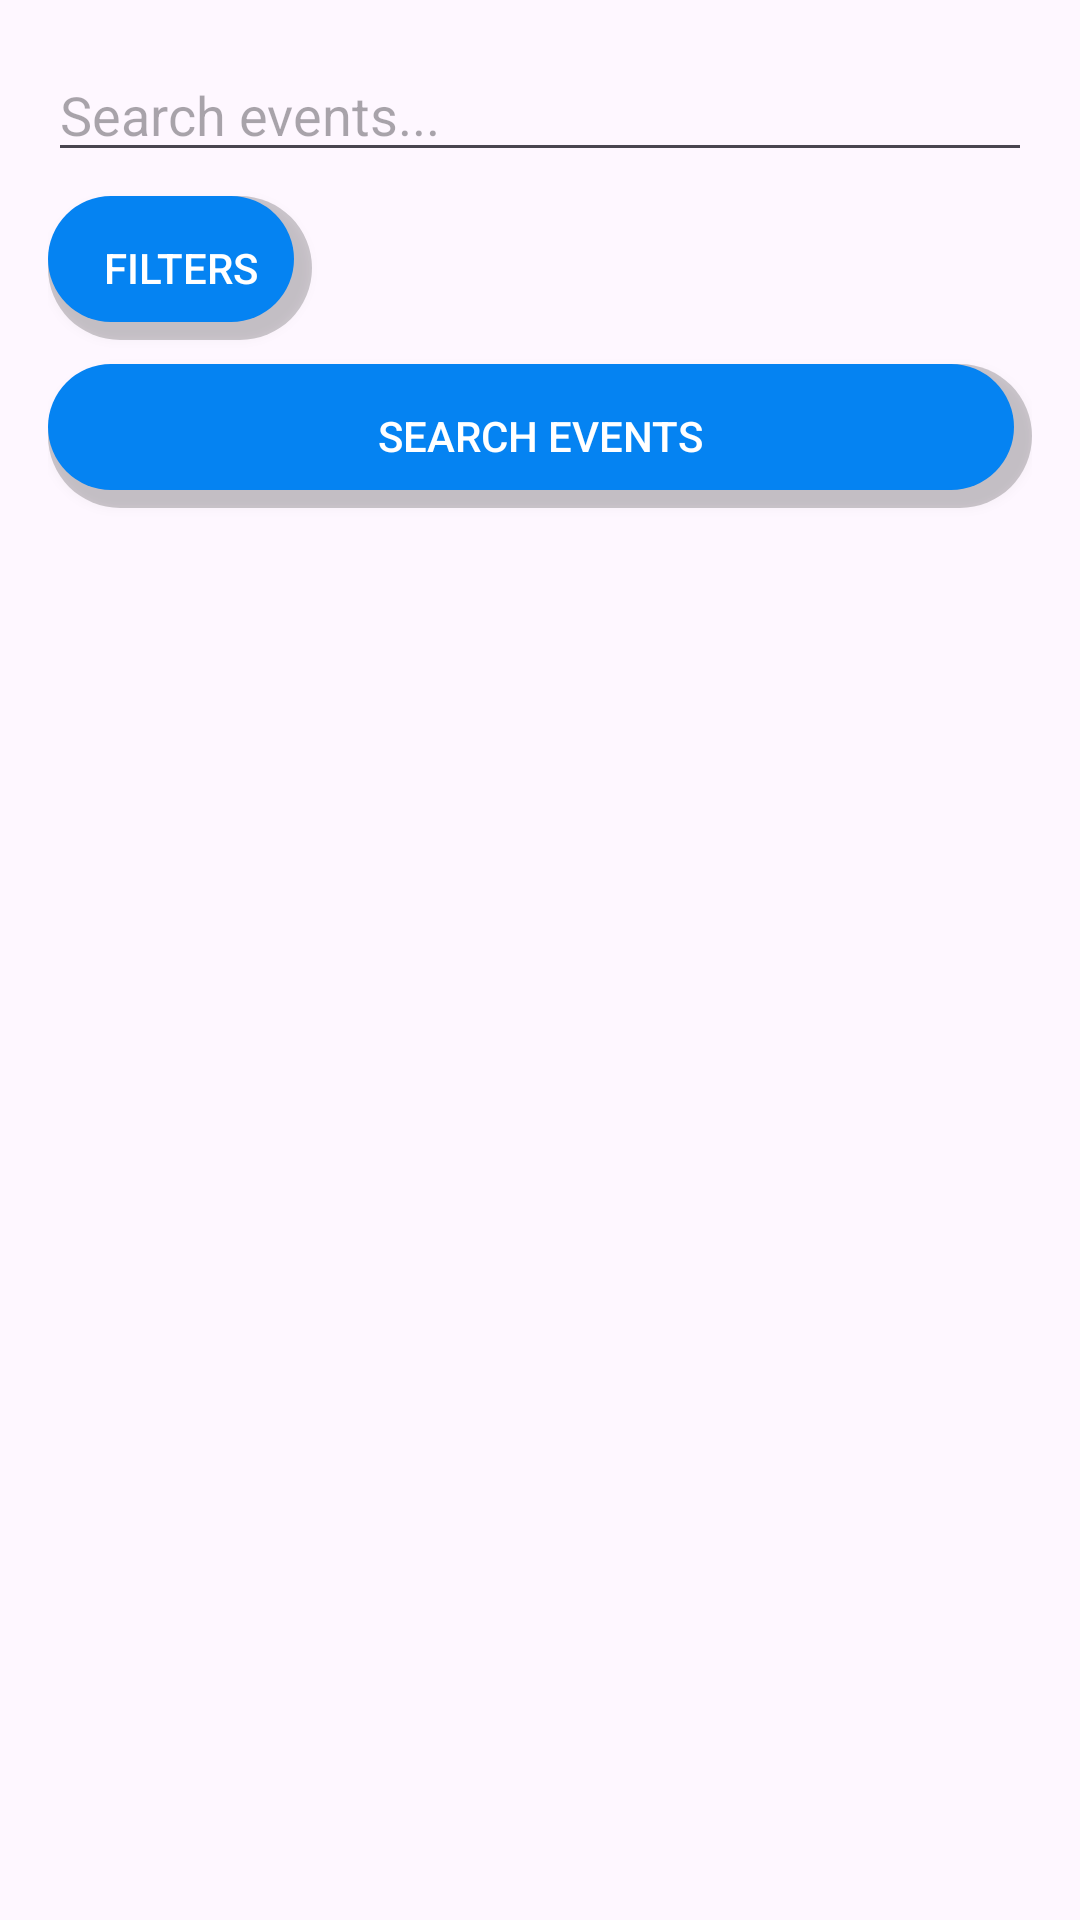

Here is an Android app screen rendered from its layout file. Give the layout XML and the strings, colors and styles it references.
<!-- AndroidManifest.xml: application theme Theme.LocalLoopApp_Android -->
<!-- res/layout/activity_participant_event_search.xml -->
<?xml version="1.0" encoding="utf-8"?>
<ScrollView xmlns:android="http://schemas.android.com/apk/res/android"
    android:layout_width="match_parent"
    android:layout_height="match_parent"
    android:fillViewport="true">

    <LinearLayout
        android:orientation="vertical"
        android:padding="16dp"
        android:layout_width="match_parent"
        android:layout_height="wrap_content">

        
        <EditText
            android:id="@+id/etSearchBar"
            android:layout_width="match_parent"
            android:layout_height="wrap_content"
            android:hint="Search events..."
            android:inputType="text"
            android:layout_marginBottom="8dp"/>

        
        <LinearLayout
            android:id="@+id/recentQueriesContainer"
            android:orientation="vertical"
            android:layout_width="match_parent"
            android:layout_height="wrap_content"
            android:visibility="gone"
            android:layout_marginBottom="8dp"/>

        
        <Button
            android:id="@+id/btnFilters"
            android:layout_width="wrap_content"
            android:layout_height="wrap_content"
            android:text="Filters"
            android:layout_marginBottom="8dp"/>

        
        <Button
            android:id="@+id/btnSearchEvents"
            android:layout_width="match_parent"
            android:layout_height="wrap_content"
            android:text="Search Events"
            android:layout_marginBottom="16dp"/>

        
        <ImageView
            android:id="@+id/loadingGif"
            android:layout_width="64dp"
            android:layout_height="64dp"
            android:layout_gravity="center_horizontal"
            android:visibility="gone"
            android:contentDescription="Loading..."/>

        
        <LinearLayout
            android:id="@+id/resultsContainer"
            android:orientation="vertical"
            android:layout_width="match_parent"
            android:layout_height="wrap_content">
            
        </LinearLayout>

    </LinearLayout>
</ScrollView>
<!-- resources referenced by this layout -->
<resources>
  <style name="Theme.LocalLoopApp_Android" parent="Base.Theme.LocalLoopApp_Android" />
  <style name="Base.Theme.LocalLoopApp_Android" parent="Theme.Material3.DayNight.NoActionBar">
          
          <item name="buttonStyle">@style/CustomButton</item>
      </style>
  <style name="CustomButton" parent="Widget.AppCompat.Button">
          <item name="android:background">@drawable/button_primary</item>
          <item name="android:textColor">#FFFFFF</item>
      </style>
  <!-- drawable button_primary (drawable) -->
  <?xml version="1.0" encoding="utf-8"?>
  <layer-list xmlns:android="http://schemas.android.com/apk/res/android">
  
      
      <item>
          <shape android:shape="rectangle">
              <solid android:color="#33000000" /> 
              <corners android:radius="28dp" />
          </shape>
      </item>
  
      
      <item android:right="6dp" android:bottom="6dp">
          <shape android:shape="rectangle">
              <solid android:color="@color/cat_grey" />
              <corners android:radius="28dp" />
          </shape>
      </item>
  
  </layer-list>
  <color name="cat_grey">#0583F2</color>
</resources>
